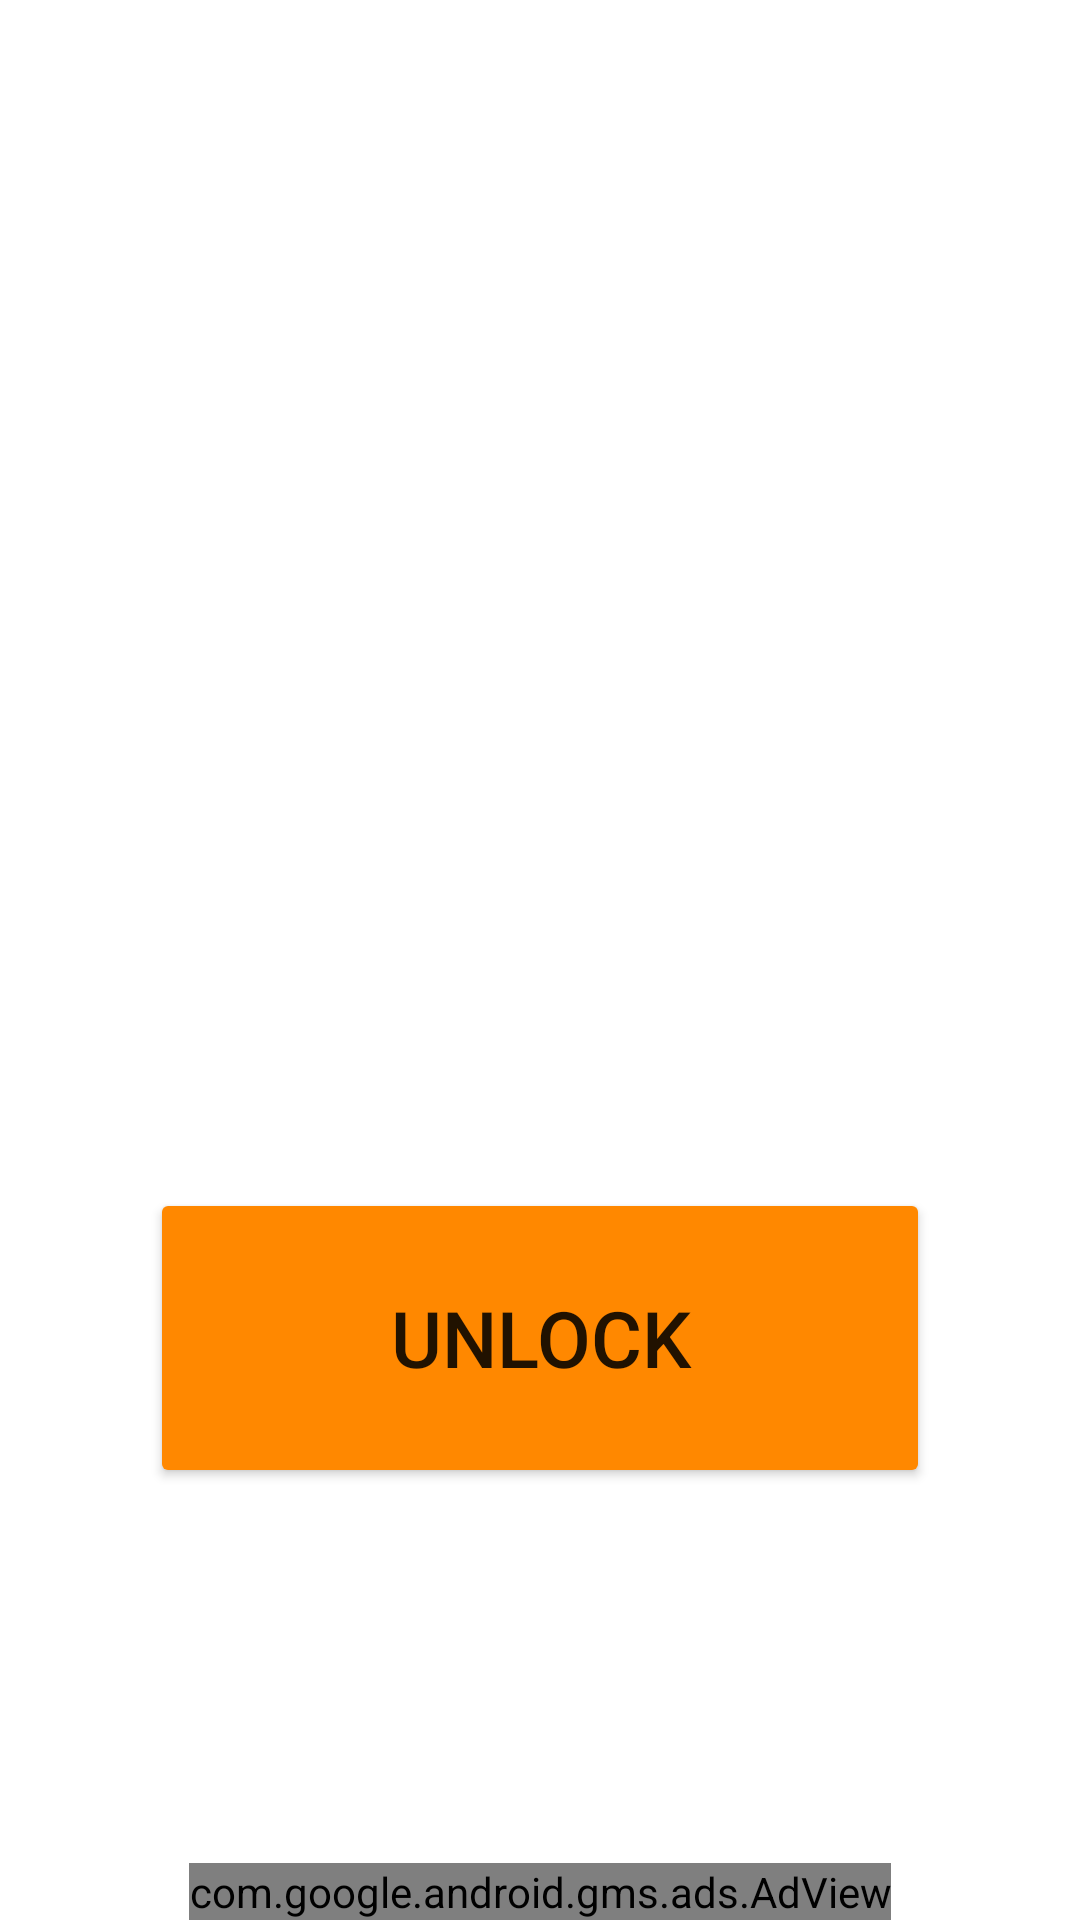

Write the Android layout XML for this screen, with the resource values it uses.
<!-- AndroidManifest.xml: application theme Theme.MyAppWithAdMob -->
<!-- res/layout/activity_unlock.xml -->
<?xml version="1.0" encoding="utf-8"?>
<RelativeLayout xmlns:android="http://schemas.android.com/apk/res/android"
    xmlns:tools="http://schemas.android.com/tools"
    android:layout_width="match_parent"
    android:layout_height="match_parent"
    tools:context=".UnlockActivity">

    <LinearLayout
        android:id="@+id/root_view"
        android:layout_width="match_parent"
        android:layout_height="wrap_content"
        android:orientation="vertical">

        <FrameLayout
            android:id="@+id/ad_frame"
            android:layout_width="match_parent"
            android:layout_height="250dp"
            android:layout_marginTop="16dp" />

    </LinearLayout>

    <Button
        android:id="@+id/btnUnlock"
        android:layout_width="match_parent"
        android:layout_height="100dp"
        android:layout_below="@+id/root_view"
        android:layout_centerHorizontal="true"
        android:layout_marginStart="50dp"
        android:layout_marginTop="130dp"
        android:layout_marginEnd="50dp"
        android:backgroundTint="@android:color/holo_orange_dark"
        android:text="Unlock"
        android:textSize="26sp" />

    <com.google.android.gms.ads.AdView
        xmlns:ads="http://schemas.android.com/apk/res-auto"
        android:id="@+id/bannerAdView"
        android:layout_width="wrap_content"
        android:layout_height="wrap_content"
        android:layout_alignParentBottom="true"
        android:layout_centerHorizontal="true"
        ads:adSize="BANNER"
        ads:adUnitId="ca-app-pub-3940256099942544/6300978111">
    </com.google.android.gms.ads.AdView>

</RelativeLayout>
<!-- resources referenced by this layout -->
<resources>
  <style name="Theme.MyAppWithAdMob" parent="Theme.MaterialComponents.DayNight.NoActionBar">
          
          <item name="colorPrimary">@color/purple_500</item>
          <item name="colorPrimaryVariant">@color/purple_700</item>
          <item name="colorOnPrimary">@color/white</item>
          
          <item name="colorSecondary">@color/teal_200</item>
          <item name="colorSecondaryVariant">@color/teal_700</item>
          <item name="colorOnSecondary">@color/black</item>
          
          <item name="android:statusBarColor" tools:targetApi="l">?attr/colorPrimaryVariant</item>
          
      </style>
  <!-- not gathered from this repository: default colours our renderer supplied (Android Studio template values) -->
  <color name="purple_500">#FF6200EE</color>
  <color name="purple_700">#FF3700B3</color>
  <color name="teal_200">#FF03DAC5</color>
  <color name="teal_700">#FF018786</color>
  <color name="black">#FF000000</color>
  <color name="white">#FFFFFFFF</color>
</resources>
